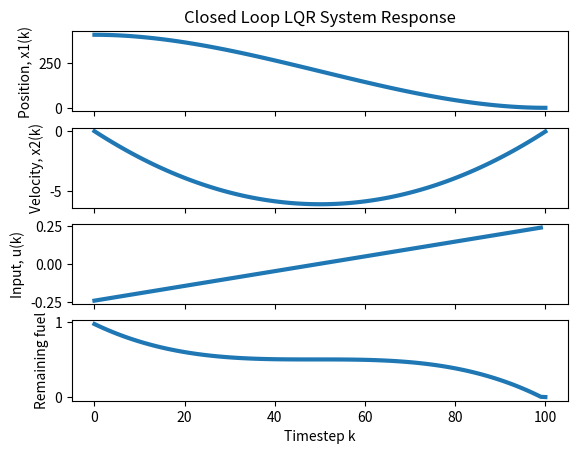

Reproduce this figure in Python.
'''
Created on Apr 16, 2020

[redacted]

[redacted]
'''
import numpy as np
from numpy.linalg import inv as inv
import matplotlib.pyplot as plt

'''
You are working on the mission design for a probe's deep-space asteroid
rendezvous mission. The mission consists of three stages: a first stage
launches the probe out of Earth's gravity well; a second stage performs a
course interception maneuver; and a third stage does a final fine landing
maneuver. This problem focuses on the second stage, and the goal is to
generate specifications for the first stage (how accurate must the
first stage be so that the second and third can complete the mission?).
The position of the probe along one spatial axis is given by x1(k), and
the velocity in that direction is x2(k). The system input is the acceleration
u(k), as produced by thrusters on the satellite, so that the system dynamics
are:

[[x1(k+1)], [x2(k+1)]] = [[x1(k) + x2(k)*dt + 1/2*u(k)*dt**2], [x2(k) + u(k)*dt]]
where dt = 1 is the system sampling time.

At time k = 0, the probe begins the second stage (i.e. the course interception
maneuver) with state x(0), and our objective is to hand over the probe at time
k = 100, suffciently near the target state so that the final stage can perform
a landing. The target state is at a position and velocity of zero. The fuel use
of the probe, per time-step, is 1/2*u(k)**2. After k = 100, the
fine-maneuvering system takes over, and performs final control of the system,
using remaining fuel in the system, to bring the probe to the asteroid.

The cost for this fine maneuvering is given by 1/2*x(100).T*S*x(100), with
S = [[25, 14], [14, 17]]
so that the total fuel cost is given by
J = 1/2*x(100).T*S*x(100) + 1/2*sum(u(k)**2)
'''

'''
a. Make a 2D graph, with axes corresponding to the states x1(0) and x2(0),
and clearly show the region from which the target can be reached, given a fuel
budget of J = 1. Explain the derivation.
'''

'''
Since the system is linear in state and the cost function is quadratic, LQR
applies. Note that only final state and input are weighted in the cost
function (Q = 0 and R = 1)

This problem is well suited for finite horizon LQR, since the final state
of the system is valued highly (in fact it is the only state in time
weighted in the cost function). Moreover, computing the infinite horizon
LQR gain is not possible when Q = 0.
'''
dt, N, S, Q, R = 1, 100, np.array([[25, 14], [14, 17]]), np.zeros((2, 2)), 1

# Derive A and B matricies from given dynamics
A, B = np.array([[1, dt], [0, 1]]), np.array([[1/2*dt**2], [dt]])


# Finite horizon LQR function
def finite_horizon_LQR(x0, N, Q, R, A, B, part_b):

    # Initialize Ricatti equation with U(N) = S, iterate backwards for U(N-1)
    U = np.zeros((N+1, len(x0), len(x0)))
    U[N] = S

    for k in range(N, 0, -1):
        U[k-1] = Q + A.T @ U[k] @ A - A.T @ U[k] @ B @ inv(R + B.T @ U[k] @ B) @ B.T @ U[k] @ A

    # Compute feedback gain F(k)
    F = np.zeros((N, 1, len(x0)))

    for k in range(N, 0, -1):
        F[k-1] = inv(R + B.T @ U[k] @ B) @ B.T @ U[k] @ A

    # Implement controller (linear feedback gain)
    u_opt, J, x = np.zeros(N), np.zeros(N+1), np.zeros((N+1, len(x0), 1))

    x[0] = x0
    for k in range(N):
        u_opt[k] = -F[k] @ x[k]

        # Compute state and stage cost for each timestep
        x[k+1] = A @ x[k] + B * u_opt[k]
        J[k] = 1/2*u_opt[k]**2

    # Terminal cost
    J[N] = 1/2*x[N].T @ S @ x[N]

    if part_b:
        # Return everything needed for plotting (x1, x2, u, fuel remaining)
        return x[:, 0, :], x[:, 1, :], u_opt, 1 - J.cumsum()

    else:
        # Return total cost to get to final state
        return x[N], J.sum()



###################################################
# Problem here, LQR solution might be wrong? check w/ someone else



x0 = np.array([[30], [0]])
print('x[N] and Total cost: ', finite_horizon_LQR(x0, N, Q, R, A, B, False))

# Discretize and compute initial states from which target can be reached
x1, x2 = np.linspace(0, 1000, 100), np.linspace(0, 1000, 100)
'''
plt.figure(0)
enough_fuel = np.zeros((len(x1), len(x2)), dtype=bool)
# Brute force
for x1_i, x1_val in enumerate(x1):
    for x2_i, x2_val in enumerate(x2):
        if finite_LQR(np.array([[x1_val], [x2_val]]), N, Q, R, A, B)[1] <= 1:
            enough_fuel[x1_i][x2_i] = True
            plt.plot(x1_val, x2_val, 'b')

print(enough_fuel)
plt.show()
'''


'''
b. Consider the initial condition x(0) = [[408], [0]]. First, confirm that this
is just inside the region you computed above. Then, make a plot with four
sub-axes, showing respectively the states x1(k), x2(k), the input u(k), and
the remaining fuel for k = 0 to 99 for a vehicle starting at this
configuration.
'''

x0 = np.array([[408], [0]])
x1, x2, u_opt, fuel = finite_horizon_LQR(x0, N, Q, R, A, B, True)

fig, ax = plt.subplots(4, 1, sharex=True)
ax[0].set_title('Closed Loop LQR System Response')

ax[0].plot(range(N+1), x1, linewidth=3)
ax[1].plot(range(N+1), x2, linewidth=3)
ax[2].plot(range(N), u_opt, linewidth=3)
ax[3].plot(range(N+1), fuel, linewidth=3)

ax[-1].set_xlabel('Timestep k')
ax[0].set_ylabel('Position, x1(k)')
ax[1].set_ylabel('Velocity, x2(k)')
ax[2].set_ylabel('Input, u(k)')
ax[3].set_ylabel('Remaining fuel')

plt.show()



